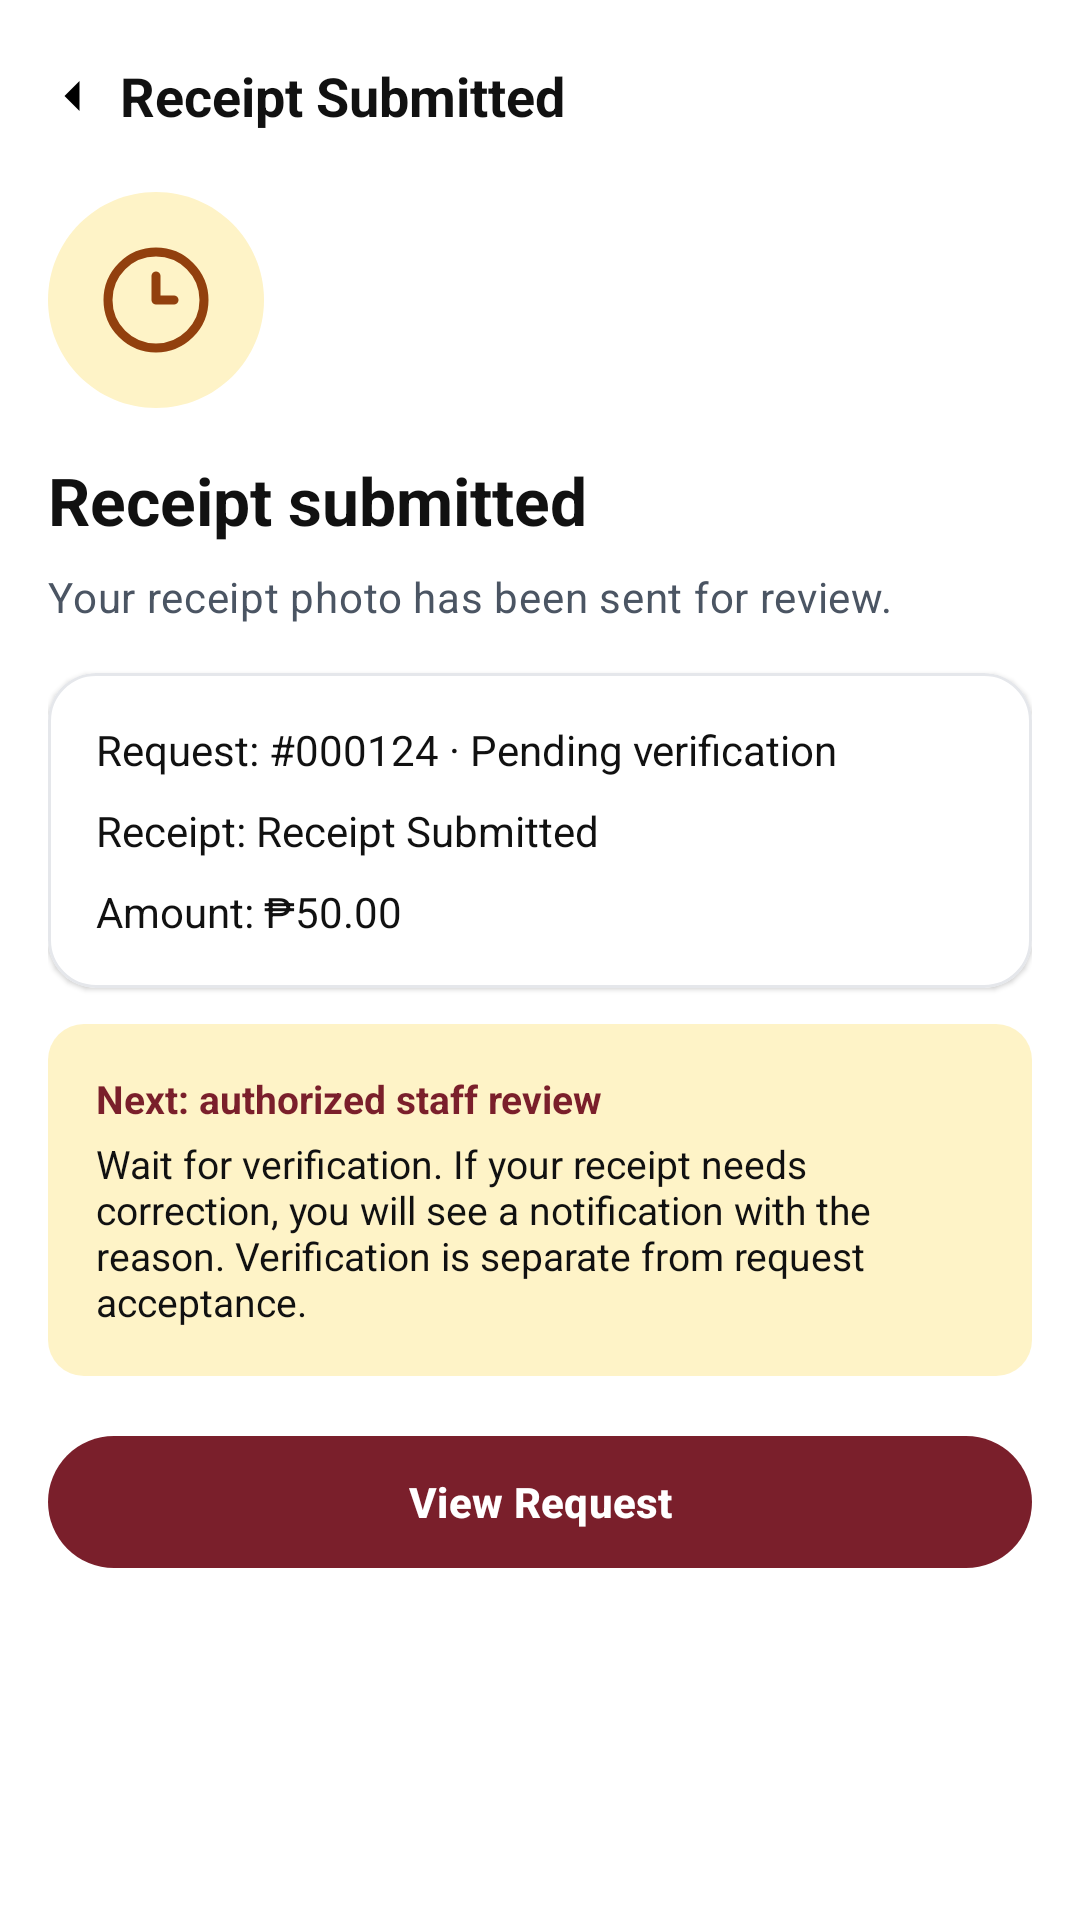

Write the Android layout XML for this screen, with the resource values it uses.
<!-- AndroidManifest.xml: application theme Theme.BPSUDrive -->
<!-- res/layout/activity_student_receipt_submitted.xml -->
<?xml version="1.0" encoding="utf-8"?>
<LinearLayout xmlns:android="http://schemas.android.com/apk/res/android"
    xmlns:app="http://schemas.android.com/apk/res-auto"
    android:layout_width="match_parent"
    android:layout_height="match_parent"
    android:background="@color/white"
    android:orientation="vertical">

    <LinearLayout
        android:layout_width="match_parent"
        android:layout_height="wrap_content"
        android:gravity="center_vertical"
        android:orientation="horizontal"
        android:paddingStart="8dp"
        android:paddingTop="16dp"
        android:paddingEnd="16dp">

        <ImageView
            android:id="@+id/btn_back"
            android:layout_width="32dp"
            android:layout_height="32dp"
            android:contentDescription="@string/action_back"
            android:padding="6dp"
            android:rotation="180"
            android:src="@drawable/ic_chevron_right" />

        <TextView
            android:layout_width="wrap_content"
            android:layout_height="wrap_content"
            android:text="@string/receipt_sent_header"
            android:textColor="@color/text_primary"
            android:textSize="18sp"
            android:textStyle="bold" />
    </LinearLayout>

    <ScrollView
        android:layout_width="match_parent"
        android:layout_height="match_parent"
        android:clipToPadding="false"
        android:fillViewport="true">

        <LinearLayout
            android:layout_width="match_parent"
            android:layout_height="wrap_content"
            android:orientation="vertical"
            android:padding="16dp">

            <ImageView
                android:id="@+id/submittedIcon"
                android:layout_width="72dp"
                android:layout_height="72dp"
                android:contentDescription="@string/receipt_sent_title"
                android:src="@drawable/ic_pending_clock" />

            <TextView
                android:id="@+id/tvSubmittedTitle"
                android:layout_width="wrap_content"
                android:layout_height="wrap_content"
                android:layout_marginTop="16dp"
                android:text="@string/receipt_sent_title"
                android:textColor="@color/text_primary"
                android:textSize="22sp"
                android:textStyle="bold" />

            <TextView
                android:id="@+id/tvSubmittedMessage"
                android:layout_width="wrap_content"
                android:layout_height="wrap_content"
                android:layout_marginTop="8dp"
                android:text="@string/receipt_sent_message"
                android:textAppearance="@style/TextAppearance.BPSU.Subtitle"
                android:textSize="14sp" />

            <com.google.android.material.card.MaterialCardView
                android:id="@+id/submittedStatusContainer"
                android:layout_width="match_parent"
                android:layout_height="wrap_content"
                android:layout_marginTop="16dp"
                app:cardBackgroundColor="@color/white"
                app:cardCornerRadius="16dp"
                app:cardElevation="1dp"
                app:strokeColor="@color/stroke_grey"
                app:strokeWidth="1dp">

                <LinearLayout
                    android:layout_width="match_parent"
                    android:layout_height="wrap_content"
                    android:orientation="vertical"
                    android:padding="16dp">

                    <TextView
                        android:id="@+id/tvRequestReference"
                        android:layout_width="wrap_content"
                        android:layout_height="wrap_content"
                        android:text="@string/receipt_sent_request"
                        android:textColor="@color/text_primary"
                        android:textSize="14sp" />

                    <TextView
                        android:id="@+id/tvReceiptStatus"
                        android:layout_width="wrap_content"
                        android:layout_height="wrap_content"
                        android:layout_marginTop="8dp"
                        android:text="@string/receipt_sent_receipt"
                        android:textColor="@color/text_primary"
                        android:textSize="14sp" />

                    <TextView
                        android:id="@+id/tvPaymentAmount"
                        android:layout_width="wrap_content"
                        android:layout_height="wrap_content"
                        android:layout_marginTop="8dp"
                        android:text="@string/receipt_sent_amount"
                        android:textColor="@color/text_primary"
                        android:textSize="14sp" />
                </LinearLayout>
            </com.google.android.material.card.MaterialCardView>

            <LinearLayout
                android:layout_width="match_parent"
                android:layout_height="wrap_content"
                android:layout_marginTop="12dp"
                android:background="@drawable/bg_info_box_yellow"
                android:orientation="vertical"
                android:padding="16dp">

                <TextView
                    android:layout_width="wrap_content"
                    android:layout_height="wrap_content"
                    android:text="@string/receipt_sent_next_title"
                    android:textColor="@color/bpsu_maroon"
                    android:textSize="13sp"
                    android:textStyle="bold" />

                <TextView
                    android:layout_width="wrap_content"
                    android:layout_height="wrap_content"
                    android:layout_marginTop="4dp"
                    android:text="@string/receipt_sent_next_body"
                    android:textColor="@color/text_primary"
                    android:textSize="13sp" />
            </LinearLayout>

            <com.google.android.material.button.MaterialButton
                android:id="@+id/btnViewRequest"
                style="@style/Widget.BPSU.Button.Primary"
                android:layout_width="match_parent"
                android:layout_height="@dimen/auth_button_height"
                android:layout_marginTop="16dp"
                android:text="@string/receipt_sent_view" />
        </LinearLayout>
    </ScrollView>
</LinearLayout>
<!-- resources referenced by this layout -->
<resources>
  <color name="bpsu_maroon">#7A1F2B</color>
  <color name="stroke_grey">#FFE5E7EB</color>
  <color name="text_primary">#FF111111</color>
  <color name="white">#FFFFFFFF</color>
  <dimen name="auth_button_height">52dp</dimen>
  <!-- drawable bg_info_box_yellow (drawable) -->
  <?xml version="1.0" encoding="utf-8"?>
  <shape xmlns:android="http://schemas.android.com/apk/res/android">
      <solid android:color="@color/chip_yellow_bg" />
      <corners android:radius="12dp" />
  </shape>
  <!-- drawable ic_chevron_right (drawable) -->
  <?xml version="1.0" encoding="utf-8"?>
  <vector xmlns:android="http://schemas.android.com/apk/res/android"
      android:width="20dp"
      android:height="20dp"
      android:viewportWidth="24"
      android:viewportHeight="24">
      <path
          android:fillColor="#FF000000"
          android:pathData="M9,6l6,6l-6,6" />
  </vector>
  <!-- drawable ic_pending_clock (drawable) -->
  <?xml version="1.0" encoding="utf-8"?>
  <vector xmlns:android="http://schemas.android.com/apk/res/android"
      android:width="72dp"
      android:height="72dp"
      android:viewportWidth="72"
      android:viewportHeight="72">
      <path
          android:fillColor="#FFFEF3C7"
          android:pathData="M36,0C55.9,0 72,16.1 72,36S55.9,72 36,72 0,55.9 0,36 16.1,0 36,0z" />
      <path
          android:fillColor="#00000000"
          android:pathData="M20,36a16,16 0 1,0 32,0a16,16 0 1,0 -32,0"
          android:strokeColor="#FF92400E"
          android:strokeWidth="3" />
      <path
          android:pathData="M36,28V36H42"
          android:strokeColor="#FF92400E"
          android:strokeWidth="3"
          android:strokeLineCap="round"
          android:strokeLineJoin="round" />
  </vector>
  <string name="action_back">Back</string>
  <string name="receipt_sent_amount">Amount: ₱50.00</string>
  <string name="receipt_sent_header">Receipt Submitted</string>
  <string name="receipt_sent_message">Your receipt photo has been sent for review.</string>
  <string name="receipt_sent_next_body">Wait for verification. If your receipt needs correction, you will see a notification with the reason. Verification is separate from request acceptance.</string>
  <string name="receipt_sent_next_title">Next: authorized staff review</string>
  <string name="receipt_sent_receipt">Receipt: Receipt Submitted</string>
  <string name="receipt_sent_request">Request: #000124 · Pending verification</string>
  <string name="receipt_sent_title">Receipt submitted</string>
  <string name="receipt_sent_view">View Request</string>
  <style name="TextAppearance.BPSU.Subtitle" parent="TextAppearance.Material3.BodyMedium">
          <item name="android:textSize">@dimen/auth_subtitle_size</item>
          <item name="android:textColor">@color/text_secondary</item>
      </style>
  <style name="Widget.BPSU.Button.Primary" parent="Widget.Material3.Button">
          <item name="backgroundTint">@color/bpsu_maroon</item>
          <item name="android:textColor">@color/white</item>
          <item name="cornerRadius">@dimen/auth_button_radius</item>
          <item name="android:textStyle">bold</item>
          <item name="android:minHeight">@dimen/auth_button_height</item>
      </style>
  <style name="Theme.BPSUDrive" parent="Base.Theme.BPSUDrive" />
  <color name="chip_yellow_bg">#FFFEF3C7</color>
  <dimen name="auth_subtitle_size">13sp</dimen>
  <color name="text_secondary">#FF4B5563</color>
  <dimen name="auth_button_radius">28dp</dimen>
  <style name="Base.Theme.BPSUDrive" parent="Theme.Material3.DayNight.NoActionBar">
          
          <item name="colorPrimary">@color/bpsu_maroon</item>
          <item name="android:statusBarColor">@color/bpsu_maroon</item>
      </style>
</resources>
